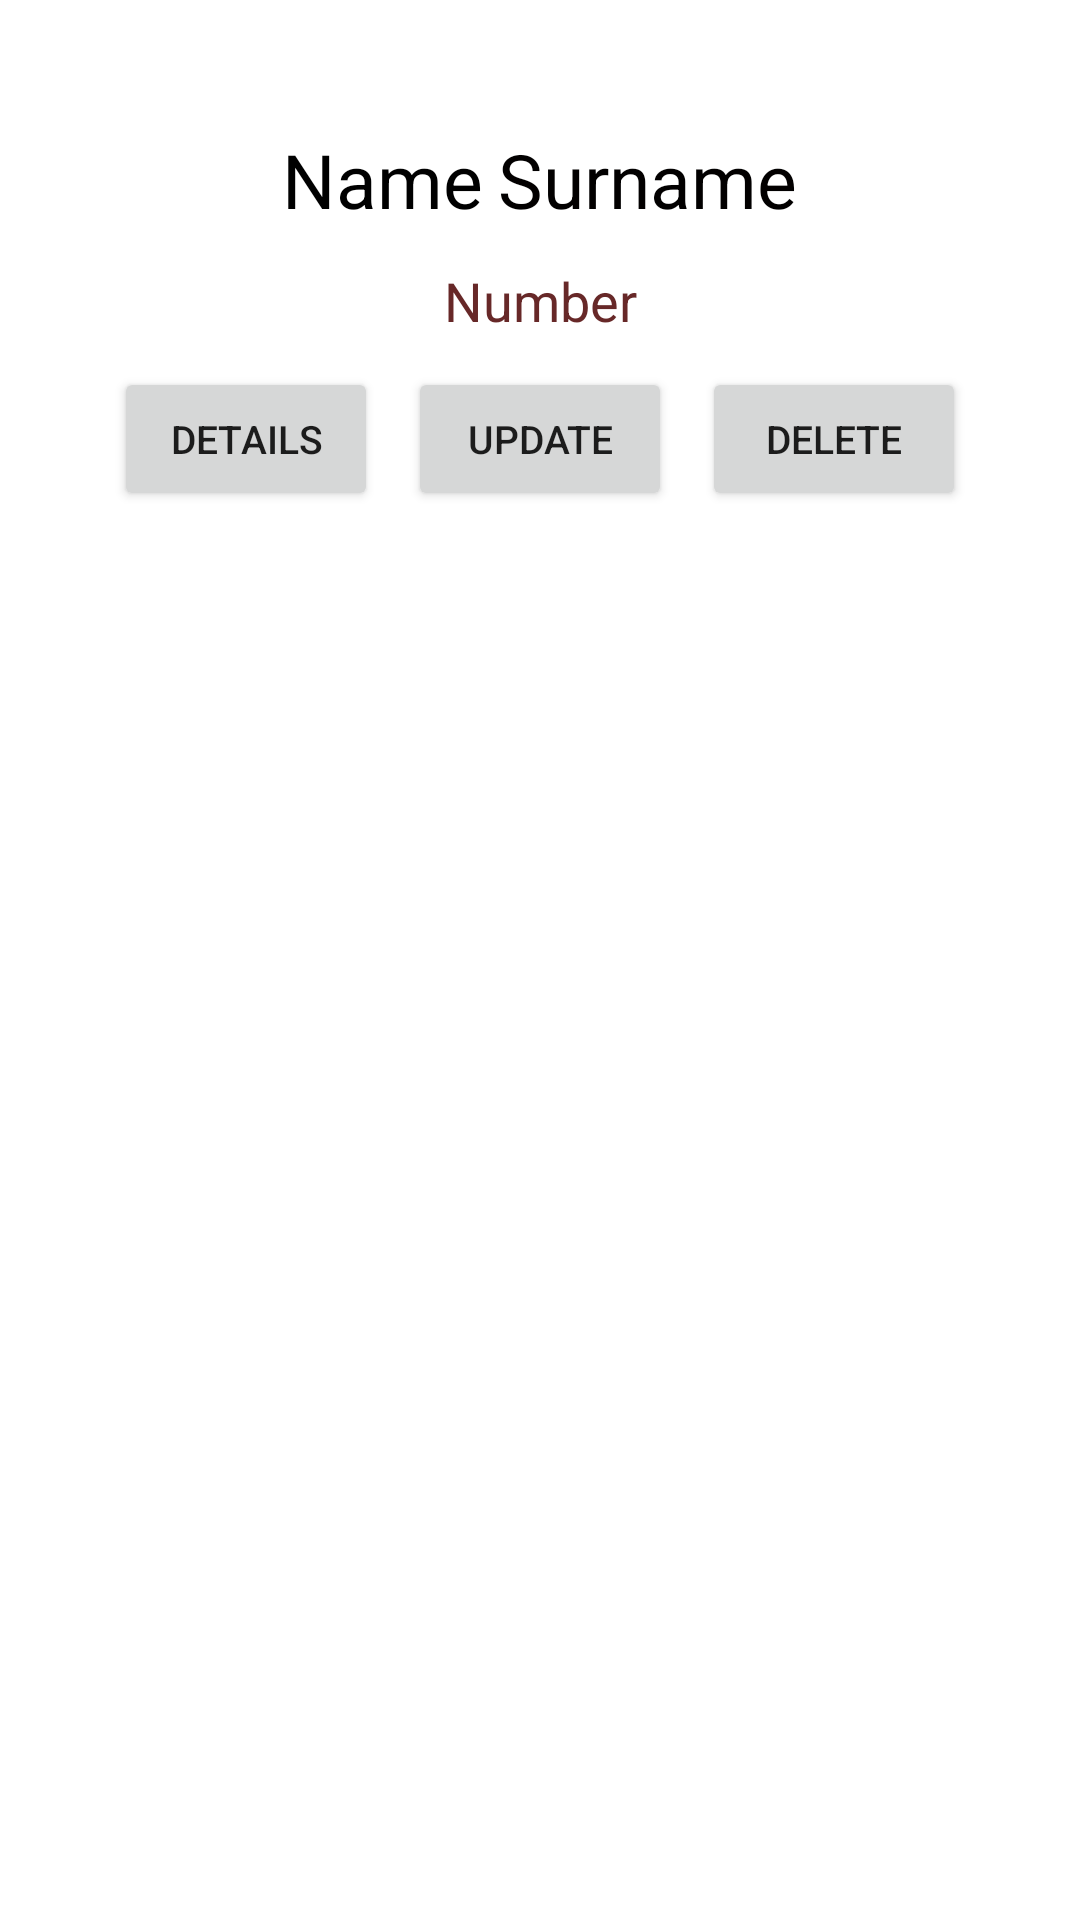

This screen was rendered from an Android layout file. Write that file and the resources it references.
<!-- AndroidManifest.xml: application theme Theme.CybershopAPP -->
<!-- res/layout/client_item.xml -->
<?xml version="1.0" encoding="utf-8"?>
<androidx.constraintlayout.widget.ConstraintLayout xmlns:android="http://schemas.android.com/apk/res/android"
    xmlns:app="http://schemas.android.com/apk/res-auto"
    xmlns:tools="http://schemas.android.com/tools"
    android:id="@+id/ConstraintLayout"
    android:layout_width="match_parent"
    android:layout_height="wrap_content">

    <LinearLayout
        android:layout_width="match_parent"
        android:layout_height="wrap_content"
        android:layout_marginTop="40dp"
        android:gravity="center"
        android:orientation="vertical"
        app:layout_constraintEnd_toEndOf="parent"
        app:layout_constraintStart_toStartOf="parent"
        app:layout_constraintTop_toTopOf="parent">

        <ImageView
            android:id="@+id/isFavourite"
            android:layout_width="wrap_content"
            android:layout_height="wrap_content"
            android:src="@drawable/staroff"
        app:layout_constraintEnd_toEndOf="parent"
        app:layout_constraintTop_toTopOf="parent"/>

        <LinearLayout
            android:layout_width="match_parent"
            android:layout_height="40dp"
            android:layout_marginBottom="3dp"
            android:gravity="center"
            android:orientation="horizontal">

            <TextView
                android:id="@+id/clientName"
                android:layout_width="wrap_content"
                android:layout_height="wrap_content"
                android:gravity="center"
                android:text="@string/name"
                android:textColor="#000000"
                android:textSize="25dp" />

            <TextView
                android:id="@+id/clientSurname"
                android:layout_width="wrap_content"
                android:layout_height="wrap_content"
                android:layout_marginLeft="5dp"
                android:gravity="center"
                android:text="@string/surname"
                android:textColor="#020000"
                android:textSize="25dp" />

        </LinearLayout>

        <TextView
            android:id="@+id/clientNumber"
            android:layout_width="match_parent"
            android:layout_height="wrap_content"
            android:layout_marginTop="5dp"
            android:layout_marginBottom="5dp"
            android:gravity="center"
            android:text="@string/number"
            android:textColor="#672828"
            android:textSize="18dp" />

        <LinearLayout
            android:layout_width="match_parent"
            android:layout_height="match_parent"
            android:layout_marginTop="5dp"
            android:gravity="center"
            android:orientation="horizontal">

            <Button
                android:id="@+id/detailsButton"
                android:layout_width="wrap_content"
                android:layout_height="wrap_content"
                android:layout_marginRight="10dp"
                android:gravity="center"
                android:onClick="detailsButton"
                android:text="@string/details"
                android:textSize="13sp" />

            <Button
                android:id="@+id/updateButton"
                android:layout_width="wrap_content"
                android:layout_height="wrap_content"
                android:layout_marginRight="10dp"
                android:gravity="center"
                android:onClick="updateClient"
                android:text="@string/update"
                android:textSize="13sp" />


            <Button
                android:id="@+id/deleteButton"
                android:layout_width="wrap_content"
                android:layout_height="wrap_content"
                android:layout_weight="0"
                android:gravity="center"
                android:onClick="deleteClient"
                android:text="@string/delete"
                android:textSize="13sp" />

        </LinearLayout>

    </LinearLayout>

</androidx.constraintlayout.widget.ConstraintLayout>
<!-- resources referenced by this layout -->
<resources>
  <string name="delete">Delete</string>
  <string name="details">Details</string>
  <string name="name">Name</string>
  <string name="number">Number</string>
  <string name="surname">Surname</string>
  <string name="update">Update</string>
  <style name="Theme.CybershopAPP" parent="Theme.MaterialComponents.DayNight.DarkActionBar">
          
          <item name="colorPrimary">@color/purple_500</item>
          <item name="colorPrimaryVariant">@color/purple_700</item>
          <item name="colorOnPrimary">@color/white</item>
          
          <item name="colorSecondary">@color/teal_200</item>
          <item name="colorSecondaryVariant">@color/teal_700</item>
          <item name="colorOnSecondary">@color/black</item>
          
          <item name="android:statusBarColor">?attr/colorPrimaryVariant</item>
          
      </style>
  <!-- not gathered from this repository: default colours our renderer supplied (Android Studio template values) -->
  <color name="purple_500">#FF6200EE</color>
  <color name="purple_700">#FF3700B3</color>
  <color name="teal_200">#FF03DAC5</color>
  <color name="teal_700">#FF018786</color>
  <color name="black">#FF000000</color>
  <color name="white">#FFFFFFFF</color>
</resources>
